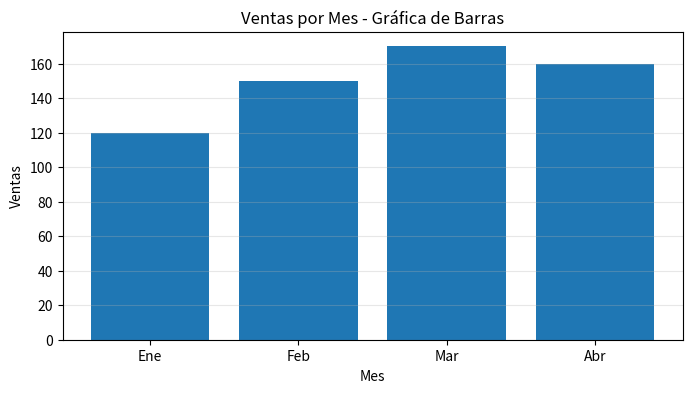

Recreate this plot in Python.
import matplotlib.pyplot as plt

meses = ["Ene", "Feb", "Mar", "Abr"]
ventas = [120, 150, 170, 160]

plt.figure(figsize=(8, 4))
plt.bar(meses, ventas)
plt.title("Ventas por Mes - Gráfica de Barras")
plt.xlabel("Mes")
plt.ylabel("Ventas")
plt.grid(axis='y', alpha=0.3)

plt.savefig("grafica_barras.png", dpi=150)
plt.show()
